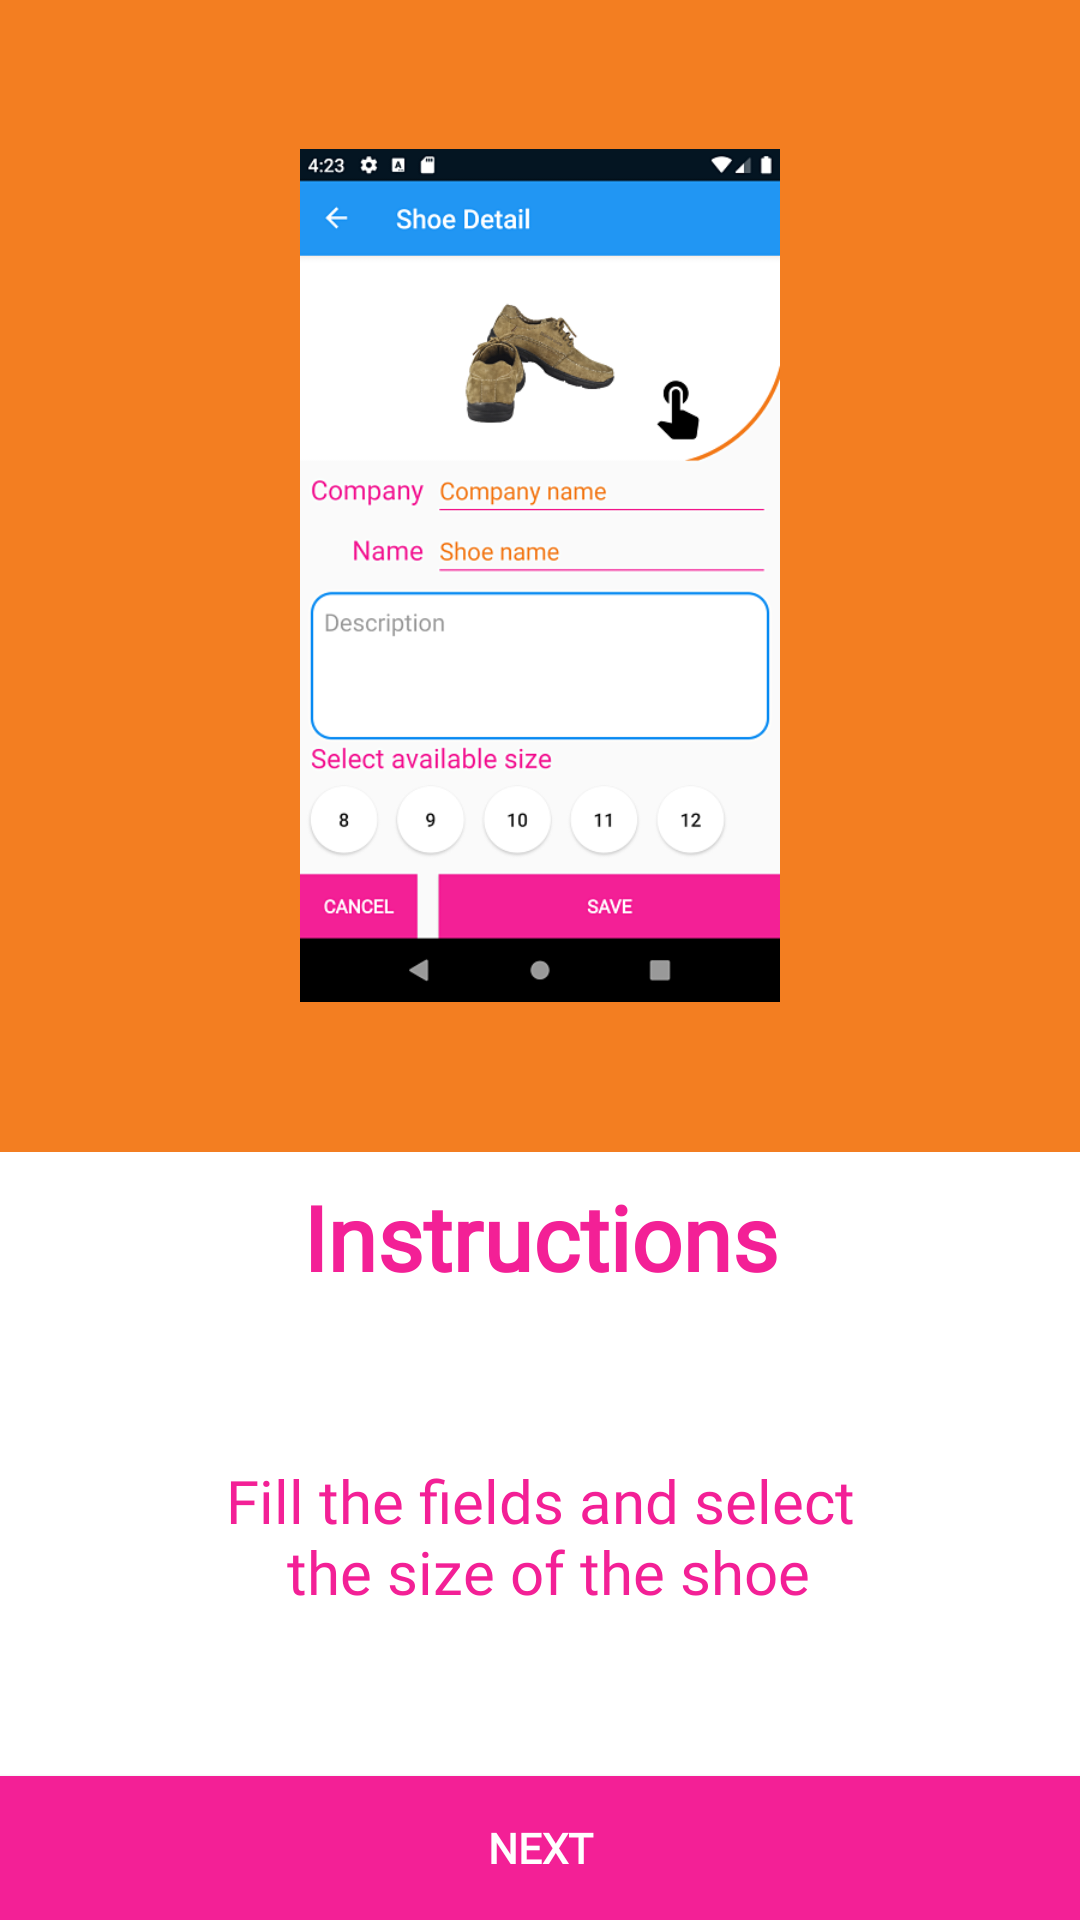

This screen was rendered from an Android layout file. Write that file and the resources it references.
<!-- AndroidManifest.xml: application theme AppTheme.NoActionBar -->
<!-- res/layout/fragment_instruction_detail.xml -->
<?xml version="1.0" encoding="utf-8"?>
<layout xmlns:android="http://schemas.android.com/apk/res/android"
    xmlns:app="http://schemas.android.com/apk/res-auto"
    xmlns:tools="http://schemas.android.com/tools"
    tools:context=".ui.instructionDetail.InstructionDetailFragment">

    

    <androidx.constraintlayout.widget.ConstraintLayout
        android:layout_width="match_parent"
        android:layout_height="match_parent"
        android:background="@color/colorWhite">

        <androidx.constraintlayout.widget.Guideline
            android:id="@+id/guidelineHeadImage"
            android:layout_width="wrap_content"
            android:layout_height="wrap_content"
            android:orientation="horizontal"
            app:layout_constraintGuide_percent="@dimen/percent_60"
            app:layout_constraintTop_toTopOf="parent" />

        <ImageView
            android:id="@+id/headImage"
            android:layout_width="@dimen/zero_width"
            android:layout_height="@dimen/zero_height"
            android:adjustViewBounds="true"
            android:background="@color/colorComplementTwoPrimary"
            android:contentDescription="@string/header_image_description"
            android:padding="@dimen/value_100"
            android:scaleType="centerCrop"
            android:src="@drawable/shoe_detail_opt"
            app:layout_constraintBottom_toTopOf="@+id/guidelineHeadImage"
            app:layout_constraintEnd_toEndOf="parent"
            app:layout_constraintStart_toStartOf="parent"
            app:layout_constraintTop_toTopOf="parent" />

        <TextView
            android:id="@+id/titleInstruction"
            style="@style/titleWelcome"
            android:layout_width="match_parent"
            android:layout_height="wrap_content"
            android:layout_marginStart="@dimen/value_8"
            android:layout_marginTop="@dimen/value_8"
            android:layout_marginEnd="@dimen/value_8"
            android:gravity="center"
            android:text="@string/Instructions"
            app:layout_constraintEnd_toEndOf="parent"
            app:layout_constraintStart_toStartOf="parent"
            app:layout_constraintTop_toBottomOf="@id/guidelineHeadImage" />

        <androidx.core.widget.NestedScrollView
            android:id="@+id/textInstructionScrollView"
            android:layout_width="match_parent"
            android:layout_height="@dimen/zero_height"
            android:layout_weight="@dimen/weight_1"
            app:layout_constraintBottom_toTopOf="@+id/nextButtonInstruction"
            app:layout_constraintTop_toBottomOf="@+id/titleInstruction">

            <TextView
                style="@style/textApp"
                android:layout_width="match_parent"
                android:layout_height="wrap_content"
                android:layout_gravity="center"
                android:layout_margin="@dimen/value_16"
                android:gravity="center"
                android:text="@string/instruction_two_text" />
        </androidx.core.widget.NestedScrollView>

        <Button
            android:id="@+id/nextButtonInstruction"
            style="@style/buttonApp"
            android:layout_width="@dimen/zero_width"
            android:layout_height="wrap_content"
            android:layout_gravity="center"
            android:onClick="@{() -> instructionDetailShareViewModel.goToShoeListStart()}"
            android:text="@string/next"
            app:layout_constraintBottom_toBottomOf="parent"
            app:layout_constraintEnd_toEndOf="parent"
            app:layout_constraintStart_toStartOf="parent" />
    </androidx.constraintlayout.widget.ConstraintLayout>

    <data>

        <variable
            name="instructionDetailShareViewModel"
            type="com.udacity.shoestore.ShareViewModel" />
    </data>
</layout>
<!-- resources referenced by this layout -->
<resources>
  <color name="colorComplementTwoPrimary">#F37E21</color>
  <color name="colorWhite">#FFFFFF</color>
  <dimen name="percent_60" type="dimen" format="float">0.6</dimen>
  <dimen name="value_100">100dp</dimen>
  <dimen name="value_16">16dp</dimen>
  <dimen name="value_8">8dp</dimen>
  <dimen name="weight_1">1</dimen>
  <dimen name="zero_height">0dp</dimen>
  <dimen name="zero_width">0dp</dimen>
  <!-- drawable shoe_detail_opt: png bitmap (drawable, 68329 bytes) -->
  <string name="Instructions">Instructions</string>
  <string name="header_image_description">Header image</string>
  <string name="instruction_two_text">
          "Fill the fields and select\n"
          "the size of the shoe"
      </string>
  <string name="next">Next</string>
  <style name="buttonApp">
          <item name="android:textColor">@color/colorWhite</item>
          <item name="android:textStyle">bold</item>
          <item name="android:background">@color/colorComplementOnePrimary</item>
          <item name="android:fontFamily">@font/roboto</item>
      </style>
  <style name="textApp">
          <item name="android:fontFamily">@font/roboto</item>
          <item name="android:textColor">@color/colorComplementOnePrimary</item>
          <item name="android:textSize">20sp</item>
      </style>
  <style name="titleWelcome">
          <item name="android:fontFamily">@font/roboto</item>
          <item name="android:textColor">@color/colorComplementOnePrimary</item>
          <item name="android:textSize">30sp</item>
          <item name="android:textStyle">bold</item>
      </style>
  <style name="AppTheme.NoActionBar">
          <item name="windowActionBar">false</item>
          <item name="windowNoTitle">true</item>
      </style>
  <color name="colorComplementOnePrimary">#F32096</color>
</resources>
